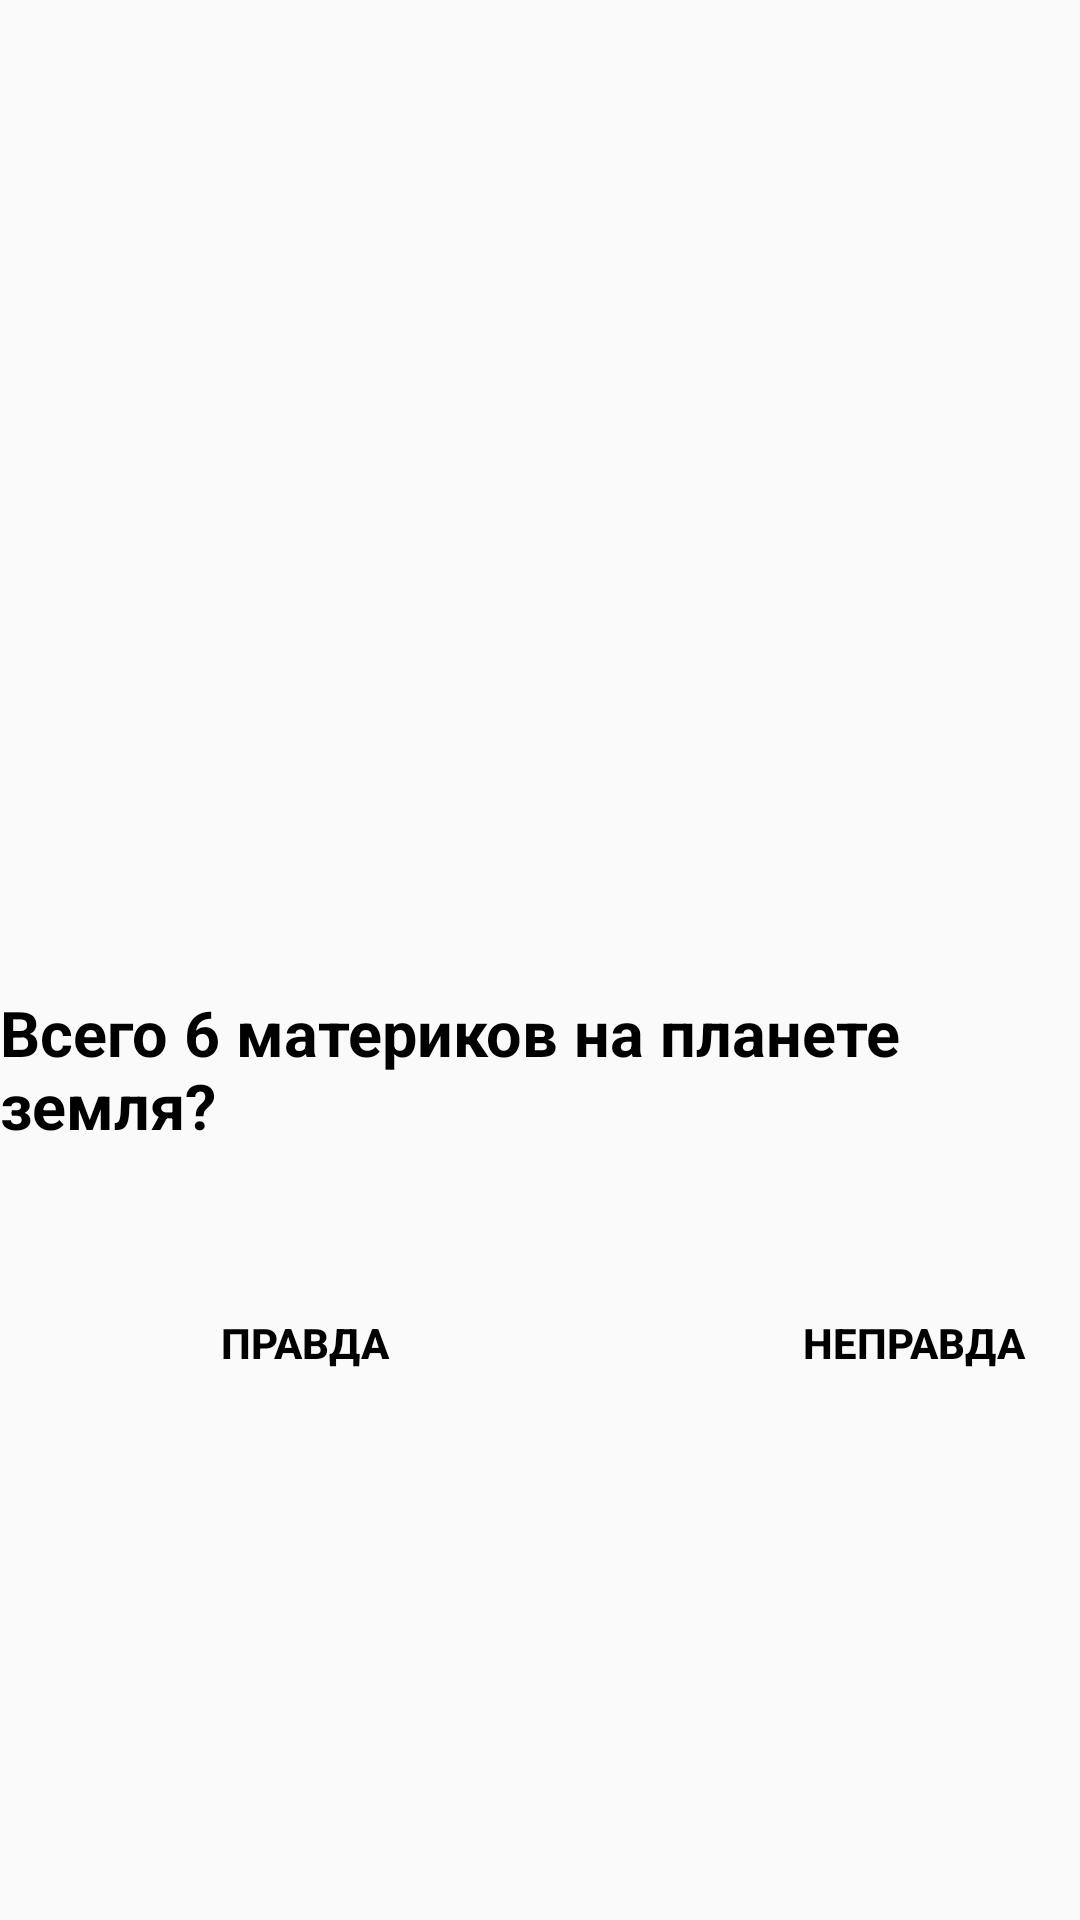

Layout XML and referenced resources for this Android screen:
<!-- AndroidManifest.xml: application theme Theme.Pr15 -->
<!-- res/layout/activity_geo_quiz.xml -->
<?xml version="1.0" encoding="utf-8"?>
<LinearLayout xmlns:android="http://schemas.android.com/apk/res/android"
    xmlns:app="http://schemas.android.com/apk/res-auto"
    xmlns:tools="http://schemas.android.com/tools"
    android:layout_width="match_parent"
    android:layout_height="match_parent"
    tools:context=".GeoQuiz"
    android:orientation="vertical">

    <TextView
        android:layout_width="wrap_content"
        android:layout_height="wrap_content"
        android:layout_gravity="center"
        android:layout_marginTop="330dp"
        android:text="@string/vopr6"
        android:textColor="@color/black"
        android:textSize="21sp"
        android:textStyle="bold" />
    <LinearLayout
        android:layout_marginTop="40dp"
        android:layout_width="match_parent"
        android:orientation="horizontal"
        android:layout_height="50dp">

        <Button
            android:id="@+id/true_button"
            android:layout_width="123dp"
            android:layout_height="40dp"
            android:layout_gravity="center"
            android:layout_marginLeft="40dp"
            android:background="@drawable/shape"
            android:backgroundTint="#BAB4B4"
            android:gravity="center"
            android:text="@string/tr"
            android:textColor="@color/black"
            android:textStyle="bold" />

        <Button
            android:id="@+id/false_button"
            android:layout_width="123dp"
            android:layout_height="40dp"
            android:layout_gravity="center"
            android:layout_marginLeft="80dp"
            android:background="@drawable/shape"
            android:backgroundTint="#BAB4B4"
            android:gravity="center"
            android:text="@string/fl"
            android:textColor="@color/black"
            android:textStyle="bold" />
    </LinearLayout>

</LinearLayout>
<!-- resources referenced by this layout -->
<resources>
  <color name="black">#FF000000</color>
  <string name="fl">Неправда</string>
  <string name="tr">Правда</string>
  <string name="vopr6">Всего 6 материков на планете земля?</string>
  <style name="Theme.Pr15" parent="Theme.AppCompat.Light.DarkActionBar" />
</resources>
